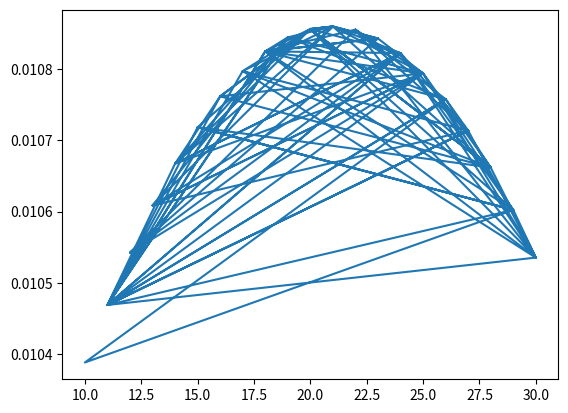

The matplotlib source for this figure:

"""
f(x, mu = 0, sigma = 1) = 1/(sqrt(2*pi*sigma**2))(-.5(exp**((x-mu)/sigma)**2))
"""

# normal distribution function

import math
import random
import matplotlib.pyplot as plt

def norm_first_part(sigma = 1):
    denominator = math.sqrt(2*(math.pi)*(math.pow(sigma, 2)))
    return 1/denominator

def norm_last_part(x, mu = 0, sigma = 1):
    numerator = math.pow(((x-mu)/sigma), 2)
    denominator = -2
    return numerator/denominator

def mean(x):
    total = 0
    for i in x:
        total += i
    return total/len(x)

def sum_of_square(x):
    total = 0
    for i in x:
        total += math.pow(i, 2)
    return total

def de_mean(x):
    mu = mean(x)
    return [(i-mu) for i in x]

def variance(x):
    return sum_of_square(de_mean(x))/(len(x)-1)


def normal_distribution(x, mu=0, sigma=1):
    value = norm_first_part(sigma)*math.exp(norm_last_part(x, mu, sigma))
    return value

dataset = [random.randint(10, 30) for _ in range(100)]

normal_mean = mean(dataset)
normal_variance = variance(dataset)

x_i = [normal_distribution(x, normal_mean, normal_variance) for x in dataset]

plt.plot(dataset, x_i, linestyle='-')
    
    
    